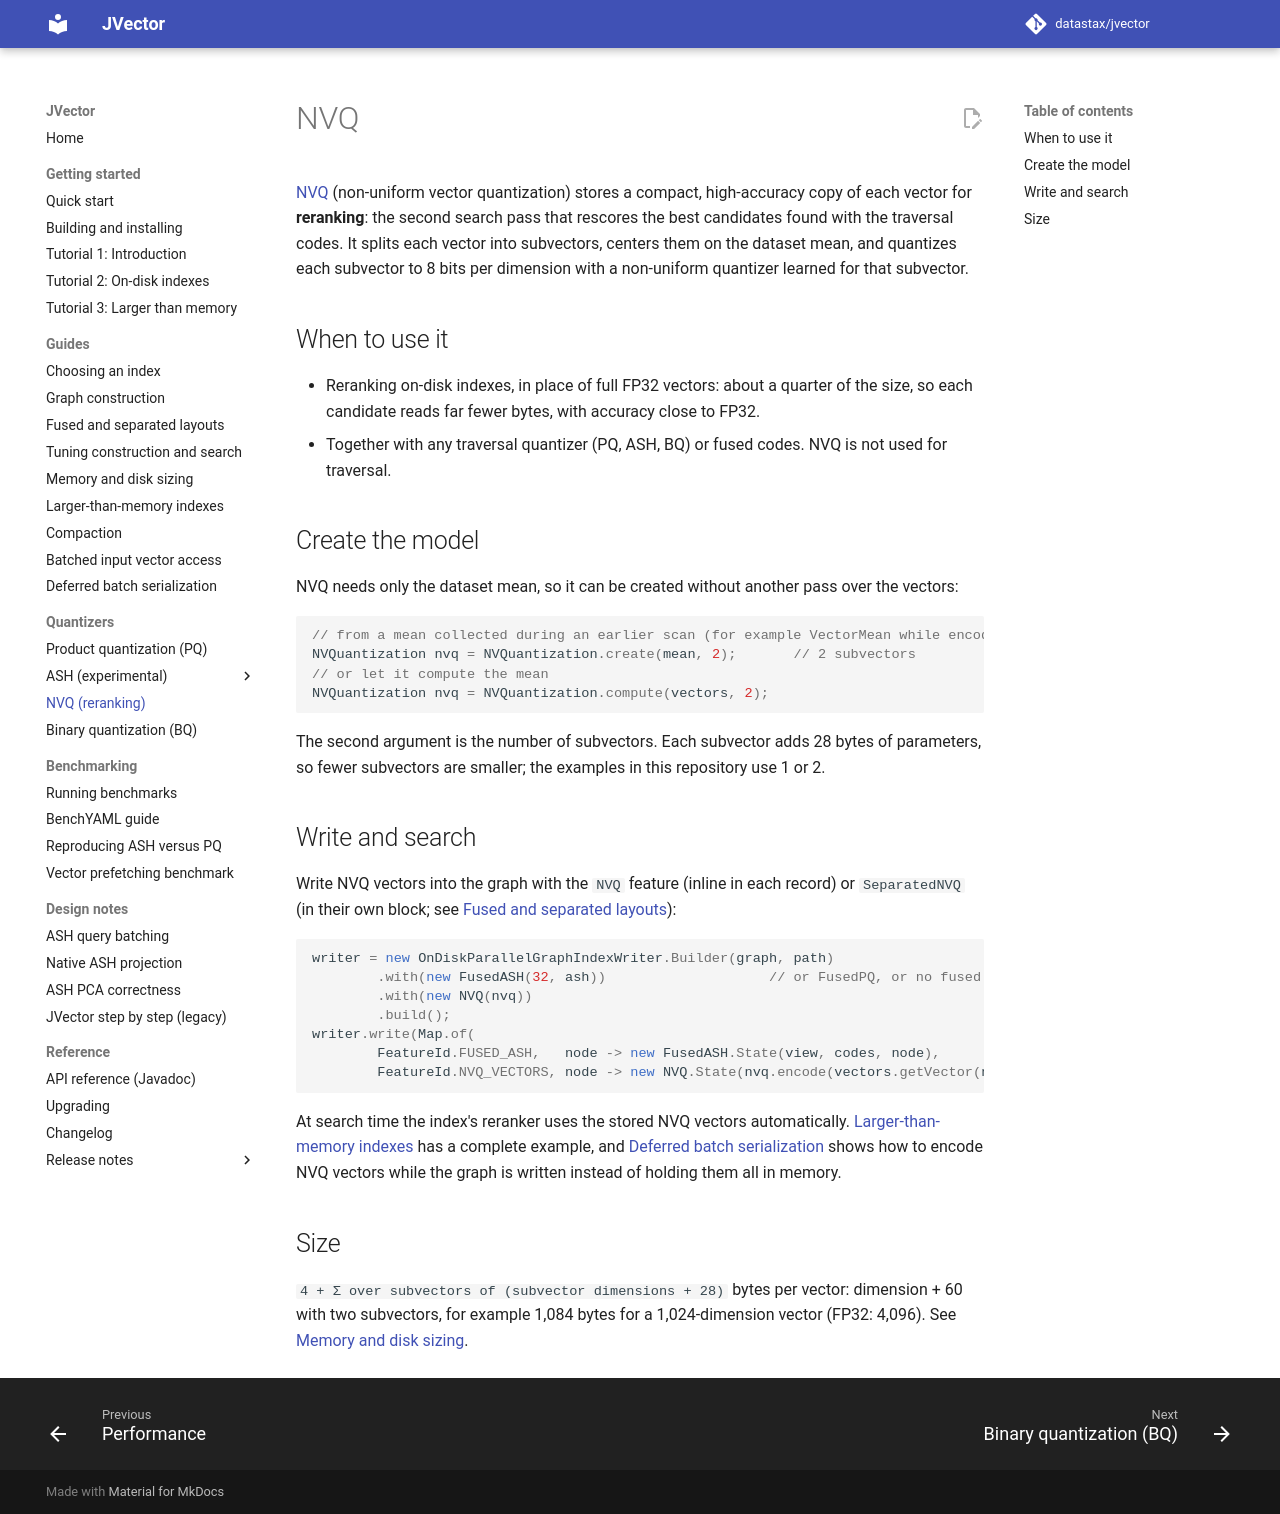

repository: datastax/jvector · page: 4.1/nvq/index.html · generator: mkdocs

# NVQ

[NVQ](https://arxiv.org/abs/2509.18471) (non-uniform vector quantization) stores a compact,
high-accuracy copy of each vector for **reranking**: the second search pass that rescores the best
candidates found with the traversal codes. It splits each vector into subvectors, centers them on
the dataset mean, and quantizes each subvector to 8 bits per dimension with a non-uniform
quantizer learned for that subvector.

## When to use it

- Reranking on-disk indexes, in place of full FP32 vectors: about a quarter of the size, so each
  candidate reads far fewer bytes, with accuracy close to FP32.
- Together with any traversal quantizer (PQ, ASH, BQ) or fused codes. NVQ is not used for
  traversal.

## Create the model

NVQ needs only the dataset mean, so it can be created without another pass over the vectors:

```java
// from a mean collected during an earlier scan (for example VectorMean while encoding ASH)
NVQuantization nvq = NVQuantization.create(mean, 2);       // 2 subvectors
// or let it compute the mean
NVQuantization nvq = NVQuantization.compute(vectors, 2);
```

The second argument is the number of subvectors. Each subvector adds 28 bytes of parameters, so
fewer subvectors are smaller; the examples in this repository use 1 or 2.

## Write and search

Write NVQ vectors into the graph with the `NVQ` feature (inline in each record) or `SeparatedNVQ`
(in their own block; see [Fused and separated layouts](fused-and-separated.md)):

```java
writer = new OnDiskParallelGraphIndexWriter.Builder(graph, path)
        .with(new FusedASH(32, ash))                    // or FusedPQ, or no fused codes
        .with(new NVQ(nvq))
        .build();
writer.write(Map.of(
        FeatureId.FUSED_ASH,   node -> new FusedASH.State(view, codes, node),
        FeatureId.NVQ_VECTORS, node -> new NVQ.State(nvq.encode(vectors.getVector(node)))));
```

At search time the index's reranker uses the stored NVQ vectors automatically.
[Larger-than-memory indexes](larger-than-memory-indexes.md#construction) has a complete example,
and [Deferred batch serialization](deferred-batch-writer.md) shows how to encode NVQ vectors while
the graph is written instead of holding them all in memory.

## Size

`4 + Σ over subvectors of (subvector dimensions + 28)` bytes per vector: dimension + 60 with two
subvectors, for example 1,084 bytes for a 1,024-dimension vector (FP32: 4,096). See
[Memory and disk sizing](sizing.md).
